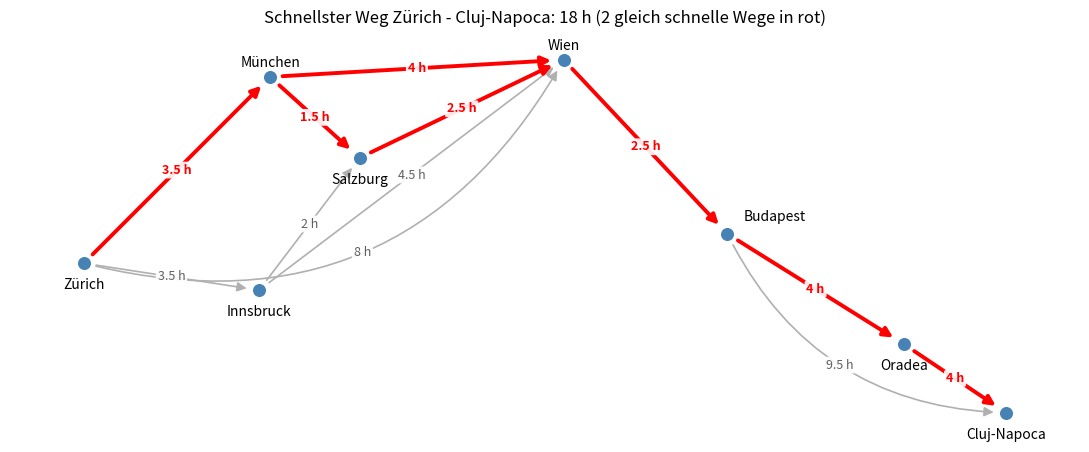

The script that saved this image:
"""

#GETTING STARTED
# pip install numpy matplotlib scipy

"""

import numpy as np
import networkx as nx
import matplotlib.pyplot as plt
from scipy.optimize import milp, LinearConstraint, Bounds

# ------------------------------------------------------------
# 1. Netz: Städte (Länge, Breite) und Zugverbindungen
# ------------------------------------------------------------

# GPS Koordinaten
staedte = {
    "Zürich":      (8.54, 47.38),
    "Innsbruck":   (11.40, 47.27),
    "München":     (11.58, 48.14),
    "Salzburg":    (13.04, 47.81),
    "Wien":        (16.37, 48.21),
    "Budapest":    (19.04, 47.50),
    "Oradea":      (21.92, 47.05),
    "Cluj-Napoca": (23.59, 46.77),
}

# Pfeile (von, nach, Reisezeit in Stunden)
# nur in die Reiserichtung da keine Rückreise
verbindungen = [
    ("Zürich",    "Innsbruck",   3.5),
    ("Zürich",    "München",     3.5),
    ("Zürich",    "Wien",        8.0),
    ("Innsbruck", "Salzburg",    2.0),
    ("Innsbruck", "Wien",        4.5),
    ("München",   "Salzburg",    1.5),
    ("München",   "Wien",        4.0),
    ("Salzburg",  "Wien",        2.5),
    ("Wien",      "Budapest",    2.5),
    ("Budapest",  "Oradea",      4.0),
    ("Budapest",  "Cluj-Napoca", 9.5),
    ("Oradea",    "Cluj-Napoca", 4.0),
]

start, ziel = "Zürich", "Cluj-Napoca"
namen = list(staedte)
n, m = len(namen), len(verbindungen)

# ------------------------------------------------------------
# 2. Modell: Entscheidungsvariablen x_ij (binär), Ziel, Nebenbedingungen
# ------------------------------------------------------------
# Zielfunktion: Summe k_ij * x_ij  -> minimieren
zeiten = np.array([k for _, _, k in verbindungen])

# Flusserhaltung: (rein) - (raus) = rhs
#   Start: -1 (ein Pfeil geht raus), Ziel: +1 (ein Pfeil kommt rein),
#   alle Zwischenstädte: 0
A = np.zeros((n, m))
for j, (von, nach, _) in enumerate(verbindungen):
    A[namen.index(von), j] -= 1
    A[namen.index(nach), j] += 1

rhs = np.zeros(n)
rhs[namen.index(start)] = -1
rhs[namen.index(ziel)] = 1

# beispiel: https://medium.com/@jenny6449/optimizing-inventory-levels-with-milp-easy-walkthrough-in-python-a0ca1726c1f9
res = milp(
    c=zeiten,
    constraints=LinearConstraint(A, lb=rhs, ub=rhs),
    integrality=np.ones(m),          # alle x_ij ganzzahlig ...
    bounds=Bounds(0, 1),             # ... und zwischen 0 und 1, also binär
)

gewaehlt = [verbindungen[j] for j in range(m) if res.x[j] > 0.5]
zeit_modell = res.fun

print("Optimaler Weg laut Modell (binäres LP):")
for von, nach, k in gewaehlt:
    print(f"  {von} -> {nach}: {k} h")
print(f"Gesamtzeit: {zeit_modell} h\n")

# ------------------------------------------------------------
# 3. Kontrollen: Dijkstra und Durchprobieren aller Wege
# source: https://docs.scipy.org/doc/scipy/reference/generated/scipy.sparse.csgraph.dijkstra.html
# Implementation: Google Gemini
# ------------------------------------------------------------
G = nx.DiGraph()
G.add_weighted_edges_from(verbindungen)

zeit_dijkstra = nx.dijkstra_path_length(G, start, ziel, weight="weight")
print(f"Kontrolle Dijkstra: {zeit_dijkstra} h")
assert abs(zeit_modell - zeit_dijkstra) < 1e-9, "Modell und Dijkstra weichen ab!"

alle = list(nx.all_simple_paths(G, start, ziel))
zeit_von = lambda p: sum(G[a][b]["weight"] for a, b in zip(p, p[1:]))
bestzeit = min(zeit_von(p) for p in alle)
print(f"Kontrolle Durchprobieren: {len(alle)} mögliche Wege, beste Zeit {bestzeit} h")
assert abs(zeit_modell - bestzeit) < 1e-9, "Modell und Durchprobieren weichen ab!"
print("Alle drei Methoden stimmen überein.\n")

optimale_wege = [p for p in alle if abs(zeit_von(p) - bestzeit) < 1e-9]
print(f"Anzahl gleich schneller optimaler Wege: {len(optimale_wege)}")
for p in optimale_wege:
    print("  ", " -> ".join(p))

# Alle Pfeile, die in mindestens einem optimalen Weg vorkommen
optimale_pfeile = {(a, b) for p in optimale_wege for a, b in zip(p, p[1:])}

# ------------------------------------------------------------
# 4. Grafik: Netz mit optimalen Wegen in rot
# ------------------------------------------------------------
# Schematische Karte: Länge unverändert, Breite 4-fach gestreckt,
# damit sich die Pfeile und Beschriftungen nicht überdecken.
STRECK = 4
pos = {name: (x, y * STRECK) for name, (x, y) in staedte.items()}

# Verbindungen, die gebogen gezeichnet werden (sonst läuft der Pfeil durch Salzburg)
bogen = {("Zürich", "Wien"): 0.38, ("Budapest", "Cluj-Napoca"): 0.3}

# Position der Zeitbeschriftung entlang des Pfeils (0 = Start, 1 = Ende)
label_pos = {("Zürich", "Innsbruck"): 0.5, ("Zürich", "München"): 0.5}

# Versatz der Städtenamen (Punkte)
name_versatz = {
    "Zürich": (0, -16), "Innsbruck": (0, -16), "München": (0, 10),
    "Salzburg": (0, -16), "Wien": (0, 10), "Budapest": (34, 12),
    "Oradea": (0, -16), "Cluj-Napoca": (0, -16),
}

fig, ax = plt.subplots(figsize=(11, 5))

for von, nach, k in verbindungen:
    x0, y0 = pos[von]
    x1, y1 = pos[nach]
    optimal = (von, nach) in optimale_pfeile
    rad = bogen.get((von, nach), 0.0)
    ax.annotate(
        "", xy=(x1, y1), xytext=(x0, y0),
        arrowprops=dict(
            arrowstyle="-|>", mutation_scale=14,
            connectionstyle=f"arc3,rad={rad}",
            color="red" if optimal else "#b0b0b0",
            lw=2.8 if optimal else 1.2,
            shrinkA=9, shrinkB=9,
        ),
        zorder=3 if optimal else 2,
    )
    # Mittelpunkt der Linie bzw. des Bogens für die Zeitbeschriftung
    mx, my = (x0 + x1) / 2, (y0 + y1) / 2
    if rad != 0:
        dx, dy = x1 - x0, y1 - y0
        cx, cy = mx + rad * dy, my - rad * dx            # Kontrollpunkt des Bogens
        mx, my = 0.25 * x0 + 0.5 * cx + 0.25 * x1, 0.25 * y0 + 0.5 * cy + 0.25 * y1
    ax.text(mx, my, f"{k:g} h", ha="center", va="center", fontsize=9,
            color="red" if optimal else "#606060",
            fontweight="bold" if optimal else "normal",
            bbox=dict(boxstyle="round,pad=0.15", fc="white", ec="none", alpha=0.9),
            zorder=5)

for name, (x, y) in pos.items():
    ax.scatter(x, y, s=70, color="steelblue", zorder=4)
    ox, oy = name_versatz[name]
    ax.annotate(name, (x, y), xytext=(ox, oy), textcoords="offset points",
                ha="center", va="center", fontsize=10, zorder=6)

ax.set_title(f"Schnellster Weg Zürich - Cluj-Napoca: {zeit_modell:g} h "
             f"({len(optimale_wege)} gleich schnelle Wege in rot)")
ax.set_aspect("equal")
ax.margins(0.08)
ax.axis("off")
plt.tight_layout()
plt.savefig("m05_03_weg_optimierung.png", dpi=200)
